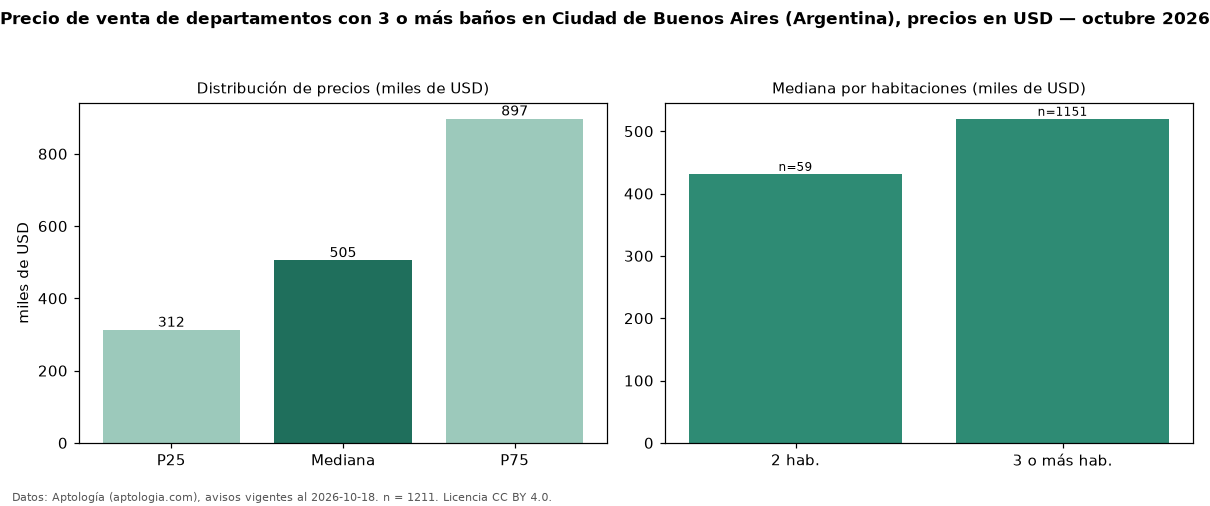

The table this chart was drawn from, first rows:
seccion, metrica, valor, moneda, n
filtro, ban3, con 3 o más baños, , 1211
precio, p25, 312500, USD, 1211
precio, mediana, 505000, USD, 1211
precio, p75, 897000, USD, 1211
precio, minimo, 74000, USD, 1211
precio, maximo, 2350000, USD, 1211
m2, mediana_precio_m2, 3169, USD, 1158
m2, area_mediana_m2, 166.0, m2, 1158
banos, mediana_banos, 3.0, , 
habitaciones, 2, 431500, USD, 59
habitaciones, 3+, 520000, USD, 1151
fuente, fecha_datos, 2026-10-18, , 
fuente, atribucion, https://www.aptologia.com/ar, , 
fuente, licencia, CC BY 4.0, , 
